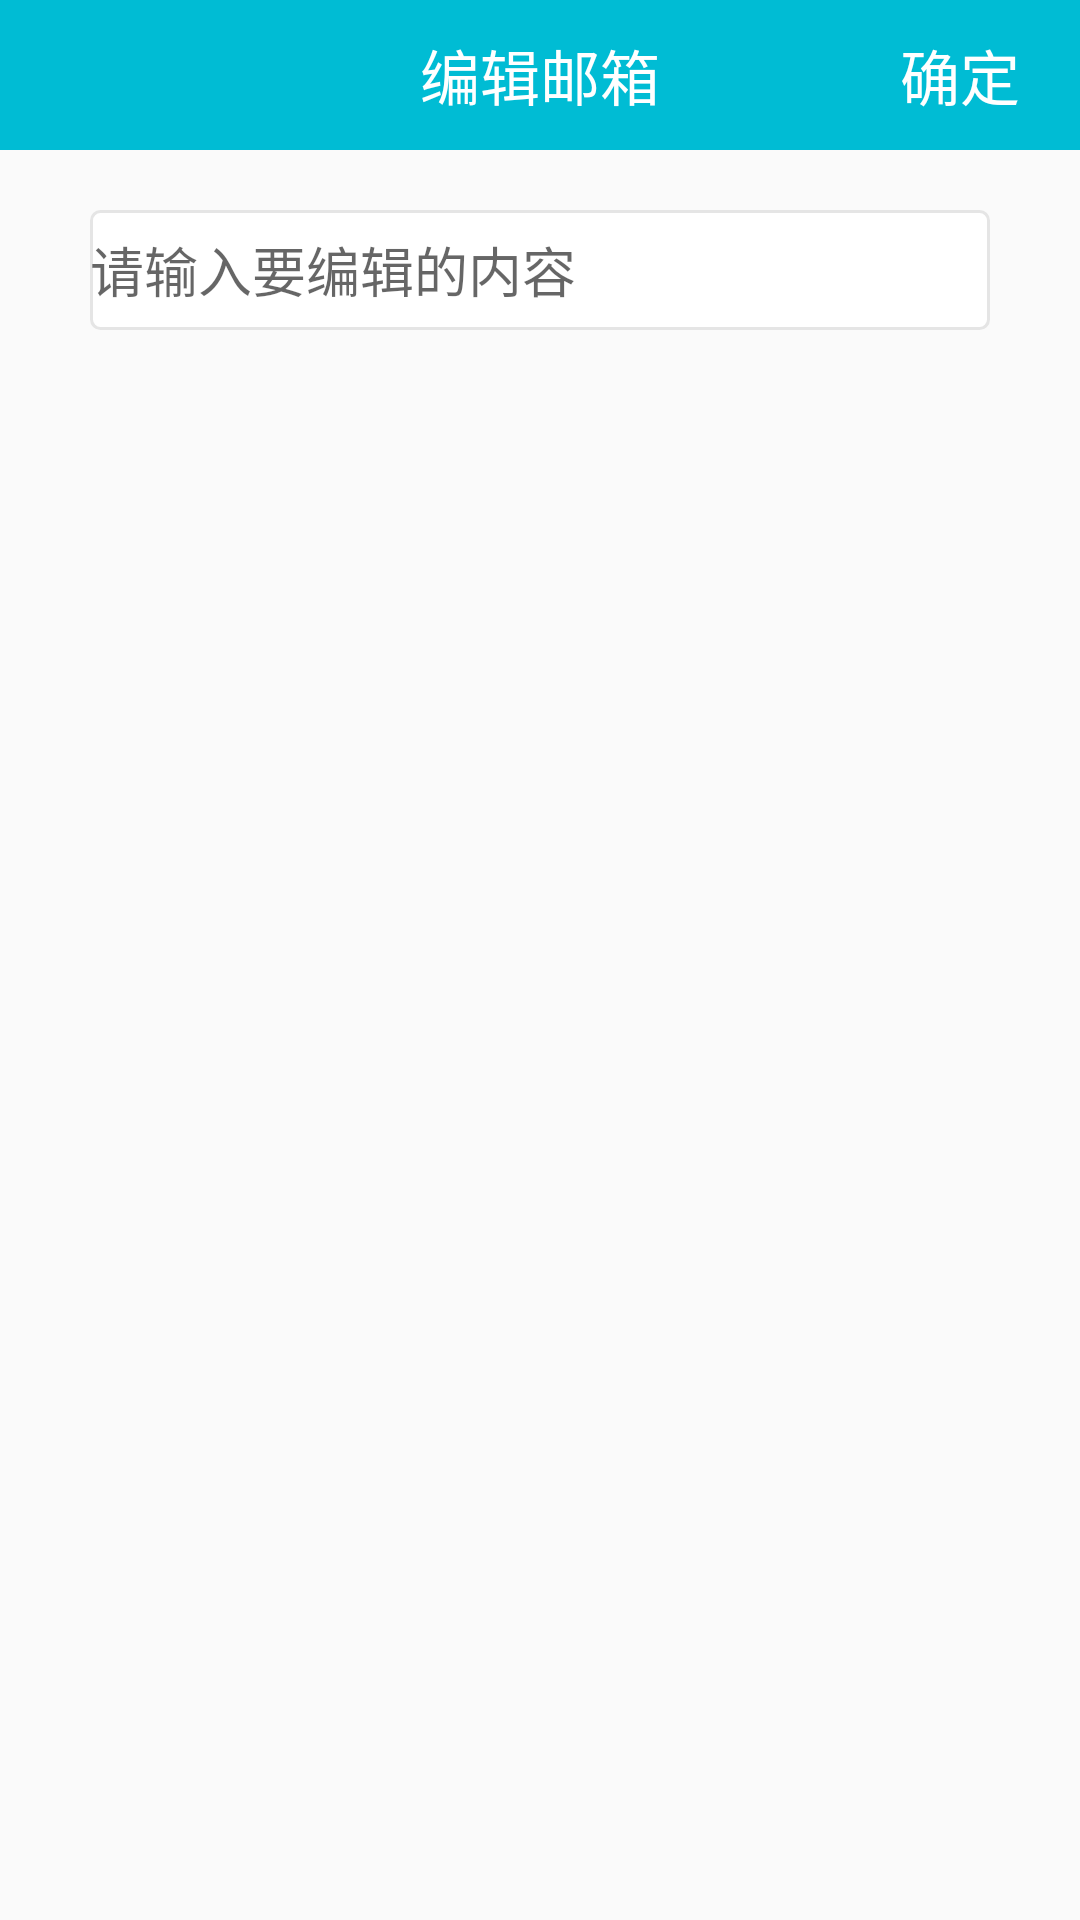

Android layout source for this screen:
<!-- AndroidManifest.xml: application theme NoTheme -->
<!-- res/layout/activity_mailbox.xml -->
<?xml version="1.0" encoding="utf-8"?>
<androidx.constraintlayout.widget.ConstraintLayout xmlns:android="http://schemas.android.com/apk/res/android"
    xmlns:app="http://schemas.android.com/apk/res-auto"
    xmlns:tools="http://schemas.android.com/tools"
    android:layout_width="match_parent"
    android:layout_height="match_parent"
    tools:context=".activity.MailboxActivity">

    <RelativeLayout
        android:id="@+id/relativeLayout_mailbox"
        android:layout_width="match_parent"
        android:layout_height="50dp"
        android:background="#00BCD4"
        tools:ignore="MissingConstraints">

        <TextView
            android:id="@+id/mailbox_return"
            android:layout_width="wrap_content"
            android:layout_height="50dp"
            android:layout_marginStart="10dp"
            android:background="@drawable/ic_baseline_chevron_left_24"
            android:layout_alignParentStart="true"/>

        <TextView
            android:id="@+id/edit_mailbox_title"
            android:layout_width="wrap_content"
            android:layout_height="50dp"
            android:gravity="center"
            android:textColor="#FFFFFF"
            android:textSize="20sp"
            android:layout_centerInParent="true"
            android:text="@string/edit_mailbox" />

        <TextView
            android:id="@+id/mailbox_ok"
            android:layout_width="wrap_content"
            android:layout_height="50dp"
            android:gravity="center"
            android:textColor="#FFFFFF"
            android:textSize="20sp"
            android:layout_marginEnd="20dp"
            android:layout_alignParentEnd="true"
            android:text="@string/ok"
            tools:ignore="RelativeOverlap" />

    </RelativeLayout>

    <EditText
        android:id="@+id/edit_email"
        android:layout_width="match_parent"
        android:layout_height="40dp"
        android:background="@drawable/input_background"
        android:layout_marginTop="20dp"
        android:layout_marginStart="30dp"
        android:layout_marginEnd="30dp"
        android:textSize="18sp"
        android:maxLength="32"
        android:hint="@string/edit_email"
        app:layout_constraintLeft_toLeftOf="parent"
        app:layout_constraintRight_toRightOf="parent"
        app:layout_constraintTop_toBottomOf="@+id/relativeLayout_mailbox"
        android:autofillHints="email"
        android:inputType="textEmailAddress"
        tools:ignore="LabelFor" />

    <TextView
        android:id="@+id/error_email"
        android:layout_width="match_parent"
        android:layout_height="wrap_content"
        android:layout_marginTop="10dp"
        android:textColor="#F44336"
        android:gravity="center"
        app:layout_constraintTop_toBottomOf="@+id/edit_email"
        app:layout_constraintLeft_toLeftOf="parent"
        app:layout_constraintRight_toRightOf="parent"/>

</androidx.constraintlayout.widget.ConstraintLayout>
<!-- resources referenced by this layout -->
<resources>
  <!-- drawable input_background (drawable) -->
  <?xml version="1.0" encoding="utf-8"?>
  <selector xmlns:android="http://schemas.android.com/apk/res/android">
  
      <item>
          <shape android:shape="rectangle">
              <solid android:color="@color/white"/>
              <stroke android:color="@color/input"
                  android:width="1dp"/>
              <corners android:radius="3dp"/>
          </shape>
      </item>
  </selector>
  <string name="edit_email">请输入要编辑的内容</string>
  <string name="edit_mailbox">编辑邮箱</string>
  <string name="ok">确定</string>
  <style name="NoTheme" parent="Theme.AppCompat.DayNight.NoActionBar">
          <item name="windowNoTitle">true</item>
          <item name="colorPrimary">@color/colorPrimary</item>
          <item name="colorPrimaryDark">@color/colorPrimaryDark</item>
          <item name="colorAccent">@color/colorAccent</item>
      </style>
  <color name="white">#FFFFFF</color>
  <color name="input">#FFE5E5E5</color>
  <color name="colorPrimary">#4285F4</color>
  <color name="colorPrimaryDark">#3367D6</color>
  <color name="colorAccent">#FF4081</color>
</resources>
